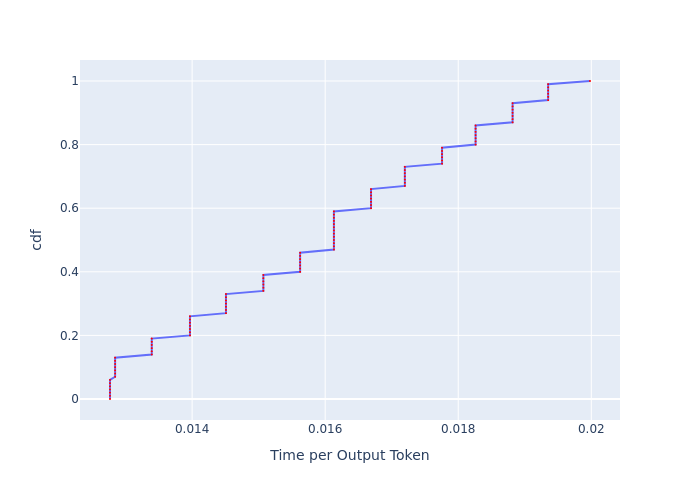

The file beside this chart, header and first rows:
, cdf, Time per Output Token
0, 0.0, 0.01277
1, 0.01, 0.01277
2, 0.02, 0.01277
3, 0.03, 0.01277
4, 0.04, 0.01277
5, 0.05, 0.01277
6, 0.06, 0.01277
7, 0.07, 0.01284
8, 0.08, 0.01284
9, 0.09, 0.01284
10, 0.1, 0.01284
11, 0.11, 0.01284
12, 0.12, 0.01284
13, 0.13, 0.01284
14, 0.14, 0.01339
15, 0.15, 0.01339
16, 0.16, 0.01339
17, 0.17, 0.01339
18, 0.18, 0.01339
19, 0.19, 0.01339
20, 0.2, 0.01397
21, 0.21, 0.01397
22, 0.22, 0.01397
23, 0.23, 0.01397
24, 0.24, 0.01397
25, 0.25, 0.01397
26, 0.26, 0.01397
27, 0.27, 0.01451
28, 0.28, 0.01451
29, 0.29, 0.01451
30, 0.3, 0.01451
31, 0.31, 0.01451
32, 0.32, 0.01451
33, 0.33, 0.01451
34, 0.34, 0.01507
35, 0.35, 0.01507
36, 0.36, 0.01507
37, 0.37, 0.01507
38, 0.38, 0.01507
39, 0.39, 0.01507
40, 0.4, 0.01562
41, 0.41, 0.01562
42, 0.42, 0.01562
43, 0.43, 0.01562
44, 0.44, 0.01562
45, 0.45, 0.01562
46, 0.46, 0.01562
47, 0.47, 0.01613
48, 0.48, 0.01613
49, 0.49, 0.01613
50, 0.5, 0.01613
51, 0.51, 0.01613
52, 0.52, 0.01613
53, 0.53, 0.01613
54, 0.54, 0.01613
55, 0.55, 0.01613
56, 0.56, 0.01613
57, 0.57, 0.01613
58, 0.58, 0.01613
59, 0.59, 0.01613
... 41 more rows
